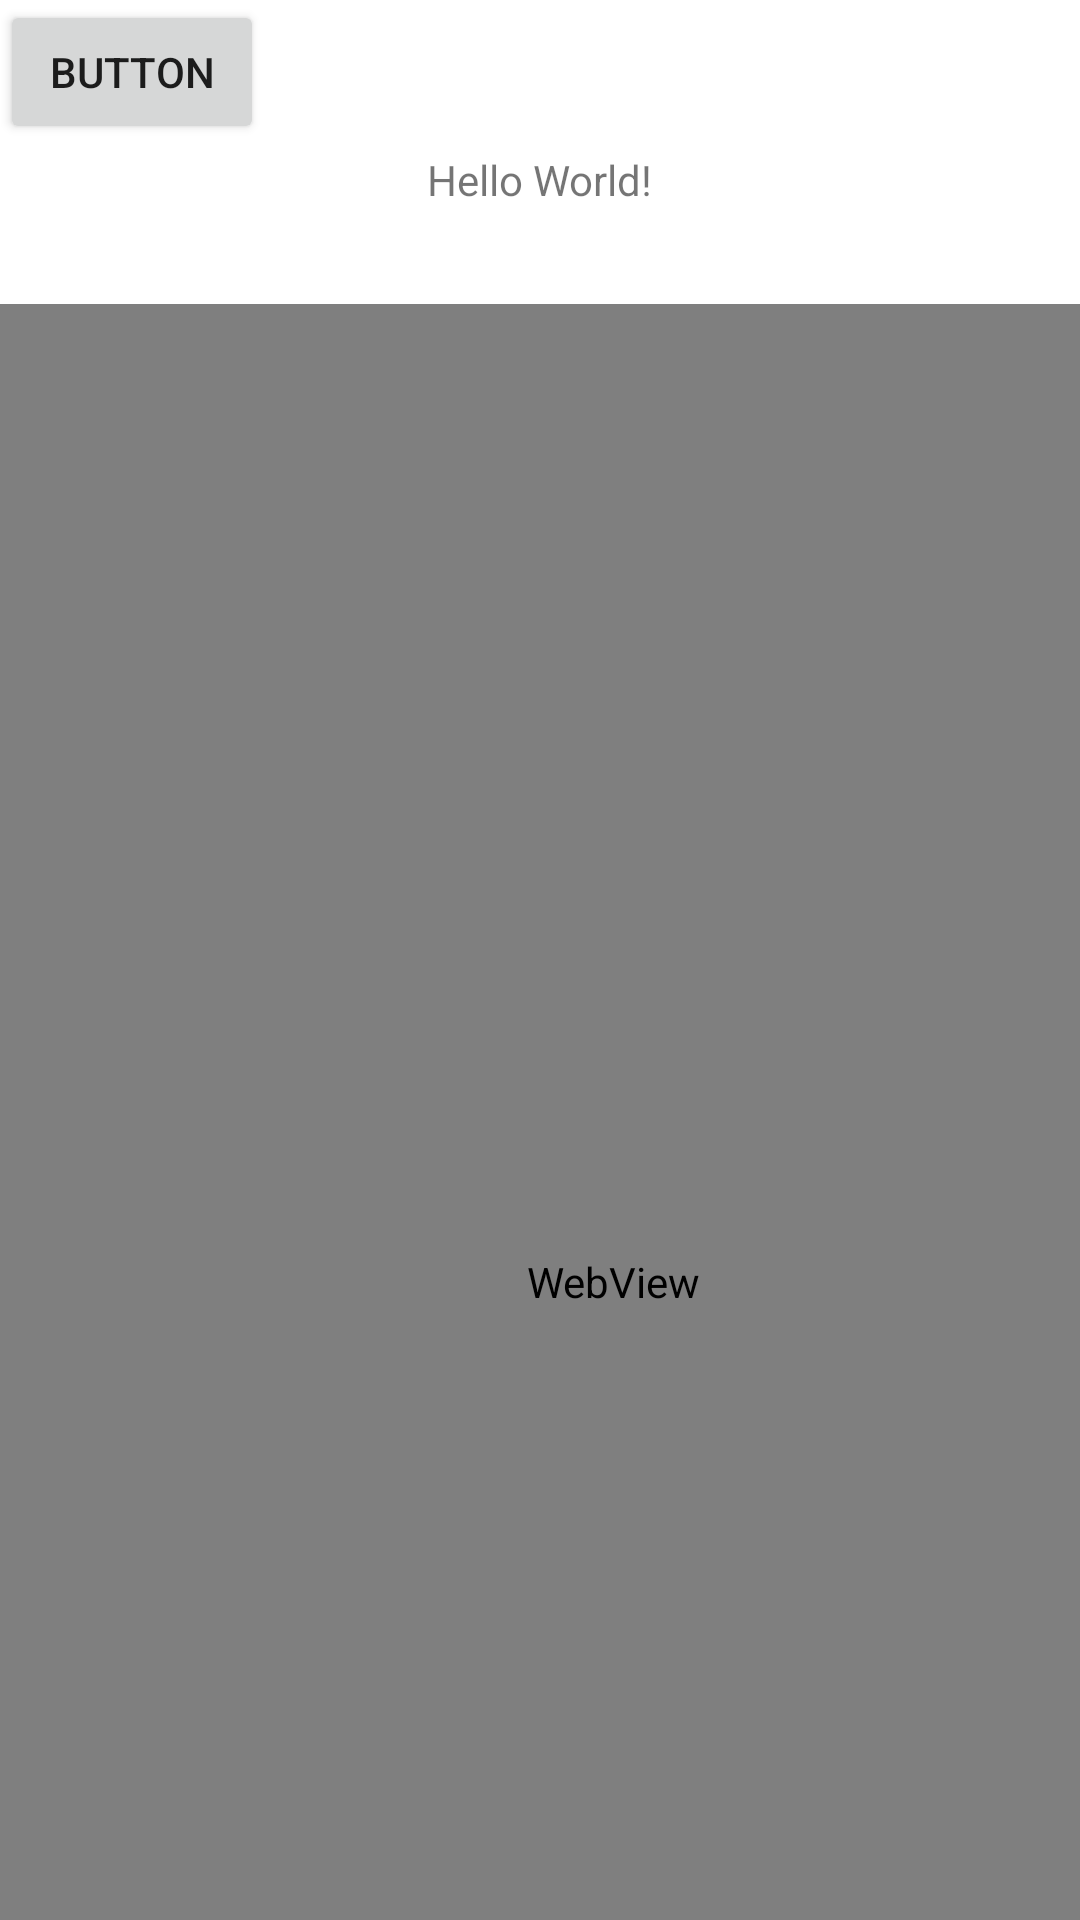

Produce the Android XML layout that renders to this screen, including the resource entries it uses.
<!-- AndroidManifest.xml: application theme Theme.Watchdog -->
<!-- res/layout/activity_main.xml -->
<?xml version="1.0" encoding="utf-8"?>
<androidx.constraintlayout.widget.ConstraintLayout xmlns:android="http://schemas.android.com/apk/res/android"
    xmlns:app="http://schemas.android.com/apk/res-auto"
    xmlns:tools="http://schemas.android.com/tools"
    android:layout_width="match_parent"
    android:layout_height="match_parent"
    tools:context=".MainActivity">

    <TextView
        android:id="@+id/msg"
        android:layout_width="wrap_content"
        android:layout_height="wrap_content"
        android:text="Hello World!"
        app:layout_constraintBottom_toBottomOf="parent"
        app:layout_constraintEnd_toEndOf="parent"
        app:layout_constraintStart_toStartOf="parent"
        app:layout_constraintTop_toTopOf="parent"
        app:layout_constraintVertical_bias="0.081" />

    <Button
        android:id="@+id/button"
        android:layout_width="wrap_content"
        android:layout_height="wrap_content"
        android:text="Button"
        tools:layout_editor_absoluteX="16dp"
        tools:layout_editor_absoluteY="29dp" />

    <WebView
        android:id="@+id/webView"
        android:layout_width="409dp"
        android:layout_height="652dp"
        android:layout_marginTop="32dp"
        app:layout_constraintTop_toBottomOf="@+id/msg"
        tools:layout_editor_absoluteX="1dp" />

</androidx.constraintlayout.widget.ConstraintLayout>
<!-- resources referenced by this layout -->
<resources>
  <style name="Theme.Watchdog" parent="Theme.MaterialComponents.DayNight.DarkActionBar">
          
          <item name="colorPrimary">@color/purple_500</item>
          <item name="colorPrimaryVariant">@color/purple_700</item>
          <item name="colorOnPrimary">@color/white</item>
          
          <item name="colorSecondary">@color/teal_200</item>
          <item name="colorSecondaryVariant">@color/teal_700</item>
          <item name="colorOnSecondary">@color/black</item>
          
          <item name="android:statusBarColor">?attr/colorPrimaryVariant</item>
          
      </style>
  <!-- not gathered from this repository: default colours our renderer supplied (Android Studio template values) -->
  <color name="purple_500">#FF6200EE</color>
  <color name="purple_700">#FF3700B3</color>
  <color name="teal_200">#FF03DAC5</color>
  <color name="teal_700">#FF018786</color>
  <color name="black">#FF000000</color>
  <color name="white">#FFFFFFFF</color>
</resources>
